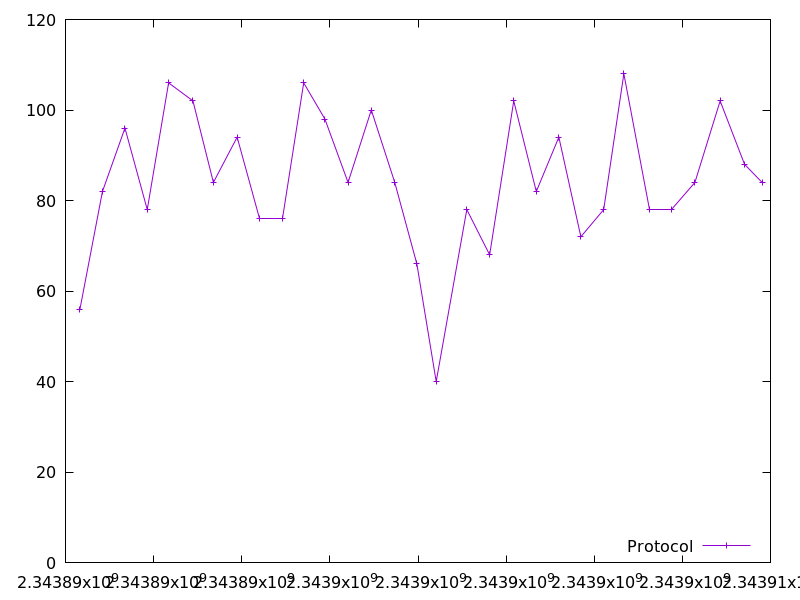

The data file committed next to this chart (first rows):
2343890328.114476, 56.0
2343890839, 82.0
2343891349, 96.0
2343891856, 78.0
2343892340, 106.0
2343892893, 102.0
2343893357, 84.0
2343893896, 94.0
2343894406, 76.0
2343894917, 76.0
2343895407, 106.0
2343895887, 98.0
2343896413, 84.0
2343896941, 100.0
2343897473, 84.0
2343897975, 66.0
2343898414, 40.0
2343899108, 78.0
2343899627, 68.0
2343900174, 102.0
2343900685, 82.0
2343901197, 94.0
2343901696, 72.0
2343902215, 78.0
2343902672, 108.0
2343903261, 78.0
2343903749, 78.0
2343904285, 84.0
2343904858, 102.0
2343905412, 88.0
2343905810, 84.0
